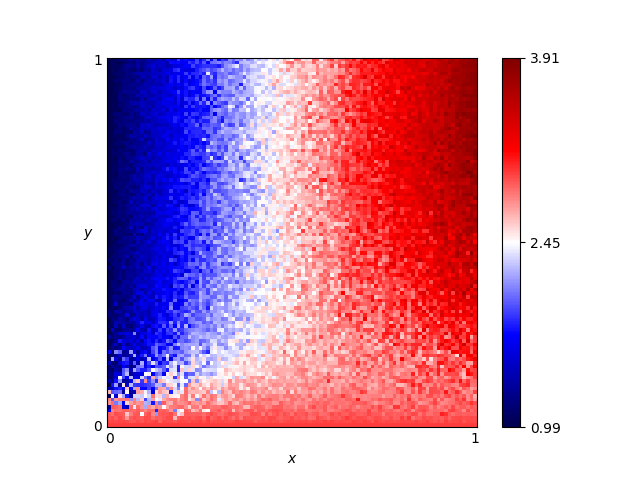

Source data for this figure (header and first rows):
x, y, score
0.46, 0.76, 2.5
0.54, 0.86, 2.89
0.16, 0.19, 2.415
0.61, 0.18, 2.595
0.82, 0.41, 3.0
0.72, 0.66, 3.14
0.63, 0.37, 2.655
0.41, 0.28, 2.515
0.16, 0.44, 1.535
0.8, 0.33, 3.15
0.84, 0.23, 2.98
0.25, 0.48, 1.985
0.62, 0.7, 2.94
0.78, 0.28, 2.935
0.03, 0.68, 1.155
0.57, 0.0, 3.0
0.69, 0.37, 3.03
0.46, 0.05, 2.925
0.65, 0.03, 2.91
0.56, 0.8, 2.85
0.28, 0.44, 2.08
0.65, 0.0, 3.0
0.57, 0.1, 2.735
0.44, 0.29, 2.54
0.63, 0.49, 2.82
0.26, 0.03, 2.865
0.92, 0.27, 2.965
0.69, 0.35, 2.825
0.79, 0.78, 3.26
0.3, 0.26, 2.385
0.98, 0.54, 3.685
0.25, 0.62, 1.945
0.55, 0.43, 2.655
0.19, 0.06, 2.76
0.14, 0.65, 1.52
0.09, 0.65, 1.405
0.92, 1.0, 3.48
0.51, 0.43, 2.635
0.36, 0.66, 2.475
0.33, 0.92, 2.195
0.01, 0.93, 1.03
0.25, 0.81, 1.83
0.9, 0.46, 3.45
0.3, 0.12, 2.555
0.87, 0.59, 3.345
0.8, 0.75, 3.19
0.93, 0.2, 2.765
0.34, 0.41, 2.075
0.05, 0.48, 1.285
0.9, 0.12, 2.91
0.59, 0.65, 2.515
0.72, 0.62, 3.175
0.29, 0.87, 1.73
0.02, 0.72, 1.045
0.8, 0.35, 2.98
0.09, 0.22, 1.5
0.05, 0.61, 1.205
0.49, 0.38, 2.45
0.62, 0.21, 2.53
0.79, 0.55, 3.205
... 10,141 more rows
